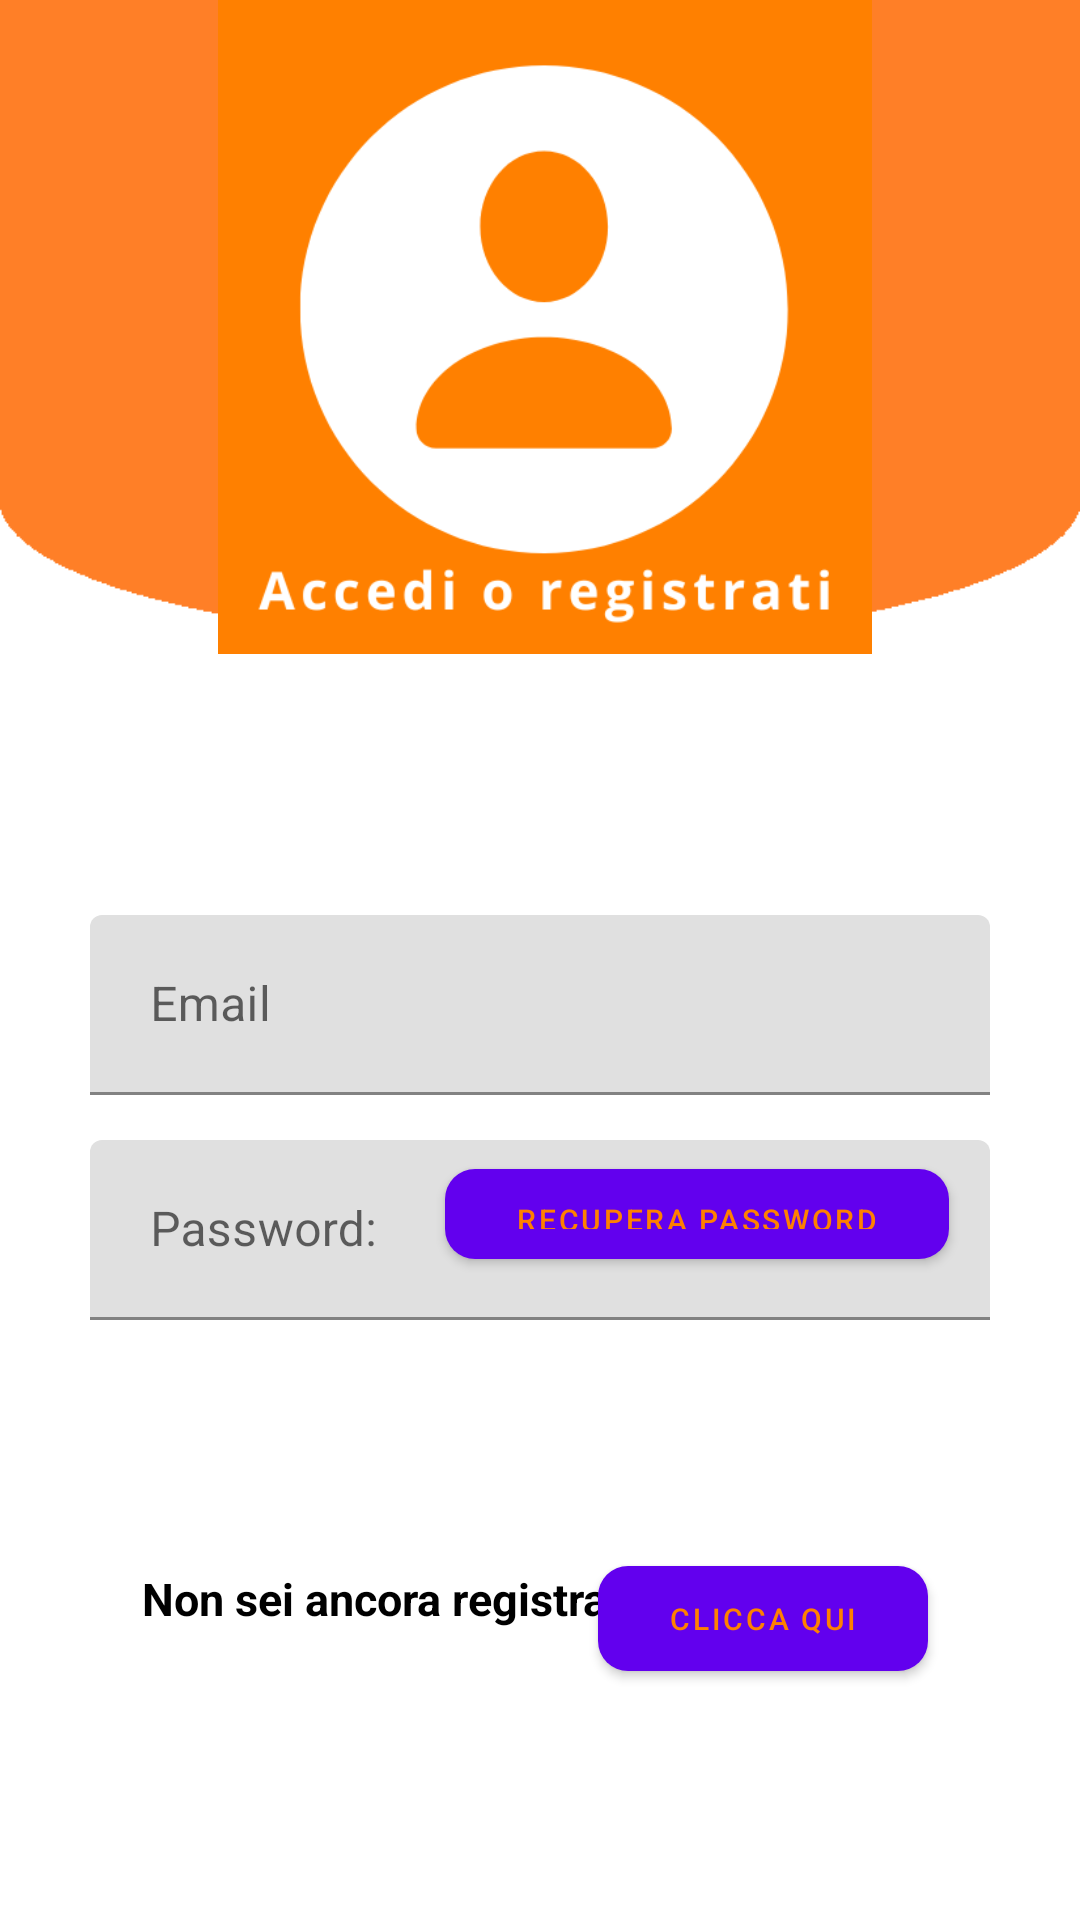

Here is an Android app screen rendered from its layout file. Give the layout XML and the strings, colors and styles it references.
<!-- AndroidManifest.xml: application theme Theme.ShopTogether -->
<!-- res/layout/fragment_accedi.xml -->
<?xml version="1.0" encoding="utf-8"?>
<androidx.constraintlayout.widget.ConstraintLayout xmlns:android="http://schemas.android.com/apk/res/android"
    xmlns:app="http://schemas.android.com/apk/res-auto"
    xmlns:tools="http://schemas.android.com/tools"
    android:layout_width="match_parent"
    android:layout_height="match_parent"
    android:background="@drawable/sfondo_login"
    android:orientation="vertical"
    tools:context=".ui.auth.AccediFragment">

    <Button
        android:id="@+id/btnAccediLogIn"
        android:layout_width="300dp"
        android:layout_height="50dp"
        android:layout_marginStart="56dp"
        android:layout_marginTop="95dp"
        android:layout_marginEnd="55dp"
        android:layout_marginBottom="139dp"
        android:background="@drawable/button_orange"
        android:text="@string/accedi"
        android:textColor="@color/white"
        app:layout_constraintBottom_toBottomOf="parent"
        app:layout_constraintEnd_toEndOf="parent"
        app:layout_constraintStart_toStartOf="parent"
        app:layout_constraintTop_toBottomOf="@+id/layout_password" />

    <com.google.android.material.textfield.TextInputLayout
        android:id="@+id/layout_email"
        android:layout_width="300dp"
        android:layout_height="60dp"
        android:layout_marginStart="1dp"
        android:layout_marginTop="305dp"
        android:layout_marginEnd="1dp"
        android:background="@drawable/custom_input_layput"
        app:layout_constraintEnd_toEndOf="parent"
        app:layout_constraintStart_toStartOf="parent"
        app:layout_constraintTop_toTopOf="parent">

        <com.google.android.material.textfield.TextInputEditText
            android:id="@+id/etEmail"
            android:layout_width="300dp"
            android:layout_height="60dp"
            android:hint="@string/email"
            android:inputType="textEmailAddress"
            android:padding="20dp"
            android:textColorHint="@color/black" />

    </com.google.android.material.textfield.TextInputLayout>

    <com.google.android.material.textfield.TextInputLayout
        android:id="@+id/layout_password"
        android:layout_width="300dp"
        android:layout_height="60dp"
        android:layout_marginStart="1dp"
        android:layout_marginTop="15dp"
        android:layout_marginEnd="1dp"

        android:background="@drawable/custom_input_layput"
        app:layout_constraintEnd_toEndOf="parent"
        app:layout_constraintStart_toStartOf="parent"
        app:layout_constraintTop_toBottomOf="@+id/layout_email">

        <com.google.android.material.textfield.TextInputEditText
            android:id="@+id/etPassword"
            android:layout_width="300dp"
            android:layout_height="60dp"
            android:hint="@string/password"
            android:inputType="textPassword"
            android:padding="20dp"
            android:textColorHint="@color/black" />
    </com.google.android.material.textfield.TextInputLayout>

    <Button
        android:id="@+id/btnRecupera_password"
        android:layout_width="168dp"
        android:layout_height="30dp"
        android:background="@drawable/button_white"
        android:text="@string/recupera_password"
        android:textColor="@color/colorBackgroundOrange"
        android:textSize="10dp"
        app:layout_constraintBottom_toBottomOf="parent"
        app:layout_constraintEnd_toEndOf="parent"
        app:layout_constraintHorizontal_bias="0.773"
        app:layout_constraintStart_toStartOf="parent"
        app:layout_constraintTop_toTopOf="parent"
        app:layout_constraintVertical_bias="0.639" />

    <ImageView
        android:id="@+id/image_logo_accedi"
        android:layout_width="396dp"
        android:layout_height="218dp"
        android:src="@drawable/accedi_logo_profilo"
        app:layout_constraintBottom_toBottomOf="parent"
        app:layout_constraintEnd_toEndOf="parent"
        app:layout_constraintHorizontal_bias="0.466"
        app:layout_constraintStart_toStartOf="parent"
        app:layout_constraintTop_toTopOf="parent"
        app:layout_constraintVertical_bias="0.0" />

    <TextView
        android:id="@+id/txtRegistrazione"
        android:layout_width="179dp"
        android:layout_height="30dp"
        android:text="@string/non_sei_ancora_registrato"
        android:textColor="@color/black"
        android:textSize="15dp"
        android:textStyle="bold"
        app:layout_constraintBottom_toBottomOf="parent"
        app:layout_constraintEnd_toEndOf="parent"
        app:layout_constraintHorizontal_bias="0.262"
        app:layout_constraintStart_toStartOf="parent"
        app:layout_constraintTop_toTopOf="parent"
        app:layout_constraintVertical_bias="0.857" />

    <Button
        android:id="@+id/btnRegistrati"
        android:layout_width="110dp"
        android:layout_height="35dp"
        android:background="@drawable/button_white"
        android:text="@string/btn_registrati"
        android:textColor="@color/colorBackgroundOrange"
        android:textSize="10dp"
        app:layout_constraintBottom_toBottomOf="parent"
        app:layout_constraintEnd_toEndOf="parent"
        app:layout_constraintHorizontal_bias="0.797"
        app:layout_constraintStart_toStartOf="parent"
        app:layout_constraintTop_toTopOf="parent"
        app:layout_constraintVertical_bias="0.863" />

    <ProgressBar
        android:id="@+id/accedi_progress_bar"
        style="?android:attr/progressBarStyle"
        android:layout_width="36dp"
        android:layout_height="36dp"
        android:elevation="10dp"
        android:indeterminateTint="@color/white"
        android:visibility="invisible"
        app:layout_constraintBottom_toBottomOf="@+id/btnAccediLogIn"
        app:layout_constraintEnd_toEndOf="parent"
        app:layout_constraintStart_toStartOf="parent"
        app:layout_constraintTop_toTopOf="@+id/btnAccediLogIn" />


</androidx.constraintlayout.widget.ConstraintLayout>
<!-- resources referenced by this layout -->
<resources>
  <color name="black">#FF000000</color>
  <color name="colorBackgroundOrange">#FF8000</color>
  <color name="white">#FFFFFF</color>
  <!-- drawable accedi_logo_profilo: png bitmap (drawable, 19754 bytes) -->
  <!-- drawable button_orange (drawable) -->
  <?xml version="1.0" encoding="utf-8"?>
  <shape android:shape="rectangle"
      xmlns:android="http://schemas.android.com/apk/res/android">
      <gradient android:angle="360"
          android:endColor="@color/colorThemeOrange"
          android:startColor="@color/colorBackgroundOrange"
          android:type="linear"/>
      <corners android:radius="10dp"/>
  
  
  </shape>
  <!-- drawable button_white (drawable) -->
  <?xml version="1.0" encoding="utf-8"?>
  <shape android:shape="rectangle"
      xmlns:android="http://schemas.android.com/apk/res/android">
      <gradient android:angle="360"
          android:endColor="@color/white"
          android:startColor="@color/white"
          android:type="linear"/>
      <corners android:radius="10dp"/>
  
  
  </shape>
  <!-- drawable custom_input_layput (drawable) -->
  <?xml version="1.0" encoding="utf-8"?>
  <selector xmlns:android="http://schemas.android.com/apk/res/android">
      <item android:state_enabled="true"
          android:state_focused="true">
          <shape android:shape="rectangle">
              <solid android:color="@color/white"/>
              <corners android:radius="10dp"/>
              <stroke android:width="1dp" android:color="@color/colorBackgroundOrange" />
          </shape>
  
      </item>
      <item android:state_enabled="true">
          <shape android:shape="rectangle">
              <solid android:color="@color/white"/>
              <corners android:radius="10dp"/>
              <stroke android:width="1dp" android:color="@color/colorBackgroundOrange" />
          </shape>
  
      </item>
  
  </selector>
  <!-- drawable sfondo_login: png bitmap (drawable, 5663 bytes) -->
  <string name="accedi">ACCEDI</string>
  <string name="btn_registrati">Clicca qui</string>
  <string name="email">Email</string>
  <string name="non_sei_ancora_registrato">Non sei ancora registrato?</string>
  <string name="password">Password:</string>
  <string name="recupera_password">recupera password</string>
  <style name="Theme.ShopTogether" parent="Theme.MaterialComponents.DayNight.NoActionBar">
          
          <item name="colorPrimary">@color/purple_500</item>
          <item name="colorPrimaryVariant">@color/purple_700</item>
          <item name="colorOnPrimary">@color/white</item>
          
          <item name="colorSecondary">@color/colorBackgroundOrange</item>
          <item name="colorSecondaryVariant">@color/teal_700</item>
          <item name="colorOnSecondary">@color/yellow</item>
          
          <item name="android:statusBarColor" tools:targetApi="l">?attr/colorPrimaryVariant</item>
          
      </style>
  <color name="colorThemeOrange">#F4442d</color>
  <color name="purple_500">#FF6200EE</color>
  <color name="purple_700">#FF3700B3</color>
  <color name="teal_700">#FF018786</color>
  <color name="yellow">#FF9800</color>
</resources>
